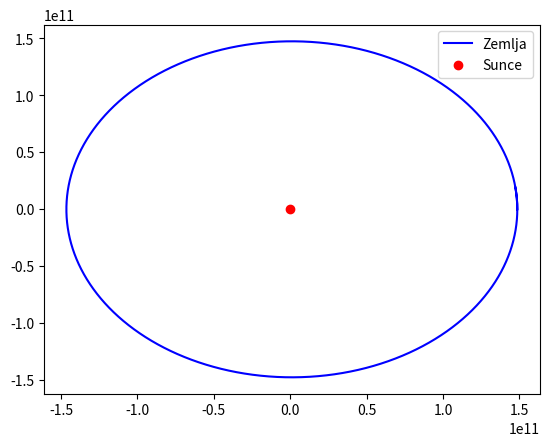

This chart was generated by the following Python code:
import numpy as np
import matplotlib.pyplot as plt

m1 = 5.9742e24
m2 = 1.989e30

class SolarniSistem:
    def __init__(self, m1, m2, godina=365.242*24*3600, dt=3600):
        self.G = 6.67408e-11
        self.m1 = m1
        self.m2 = m2
        self.godina = godina
        self.dt = dt
        self.t = 0
        
        self.r1 = np.array([1.486e11, 0.0])
        self.r2 = np.array([0.0, 0.0])
        self.v1 = np.array([0.0, 29783.0])
        
        dx = self.r1[0] - self.r2[0]
        dy = self.r1[1] - self.r2[1]
        r = np.sqrt(dx**2 + dy**2)
        
        self.a1 = -self.G * self.m2 * (self.r1-self.r2) / r**3

        self.x1 = [self.r1[0]]
        self.y1 = [self.r1[1]]

    def move(self):
        while self.t <= self.godina:
            self.v1 += self.a1 * self.dt
            self.r1 += self.v1 * self.dt
            
            dx = self.r1[0] - self.r2[0]
            dy = self.r1[1] - self.r2[1]
            r = np.sqrt(dx**2 + dy**2)
            
            self.a1 = -self.G * self.m2 * (self.r1-self.r2) / r**3
            
            self.x1.append(self.r1[0])
            self.y1.append(self.r1[1])
            
            self.t += self.dt

    def plot_trajectory(self):
        plt.plot(self.x1, self.y1, color="b", label="Zemlja")
        plt.scatter(0, 0, color="r", label="Sunce")
        plt.legend()
        plt.show()

sim = SolarniSistem(m1, m2)
sim.move()
sim.plot_trajectory()
